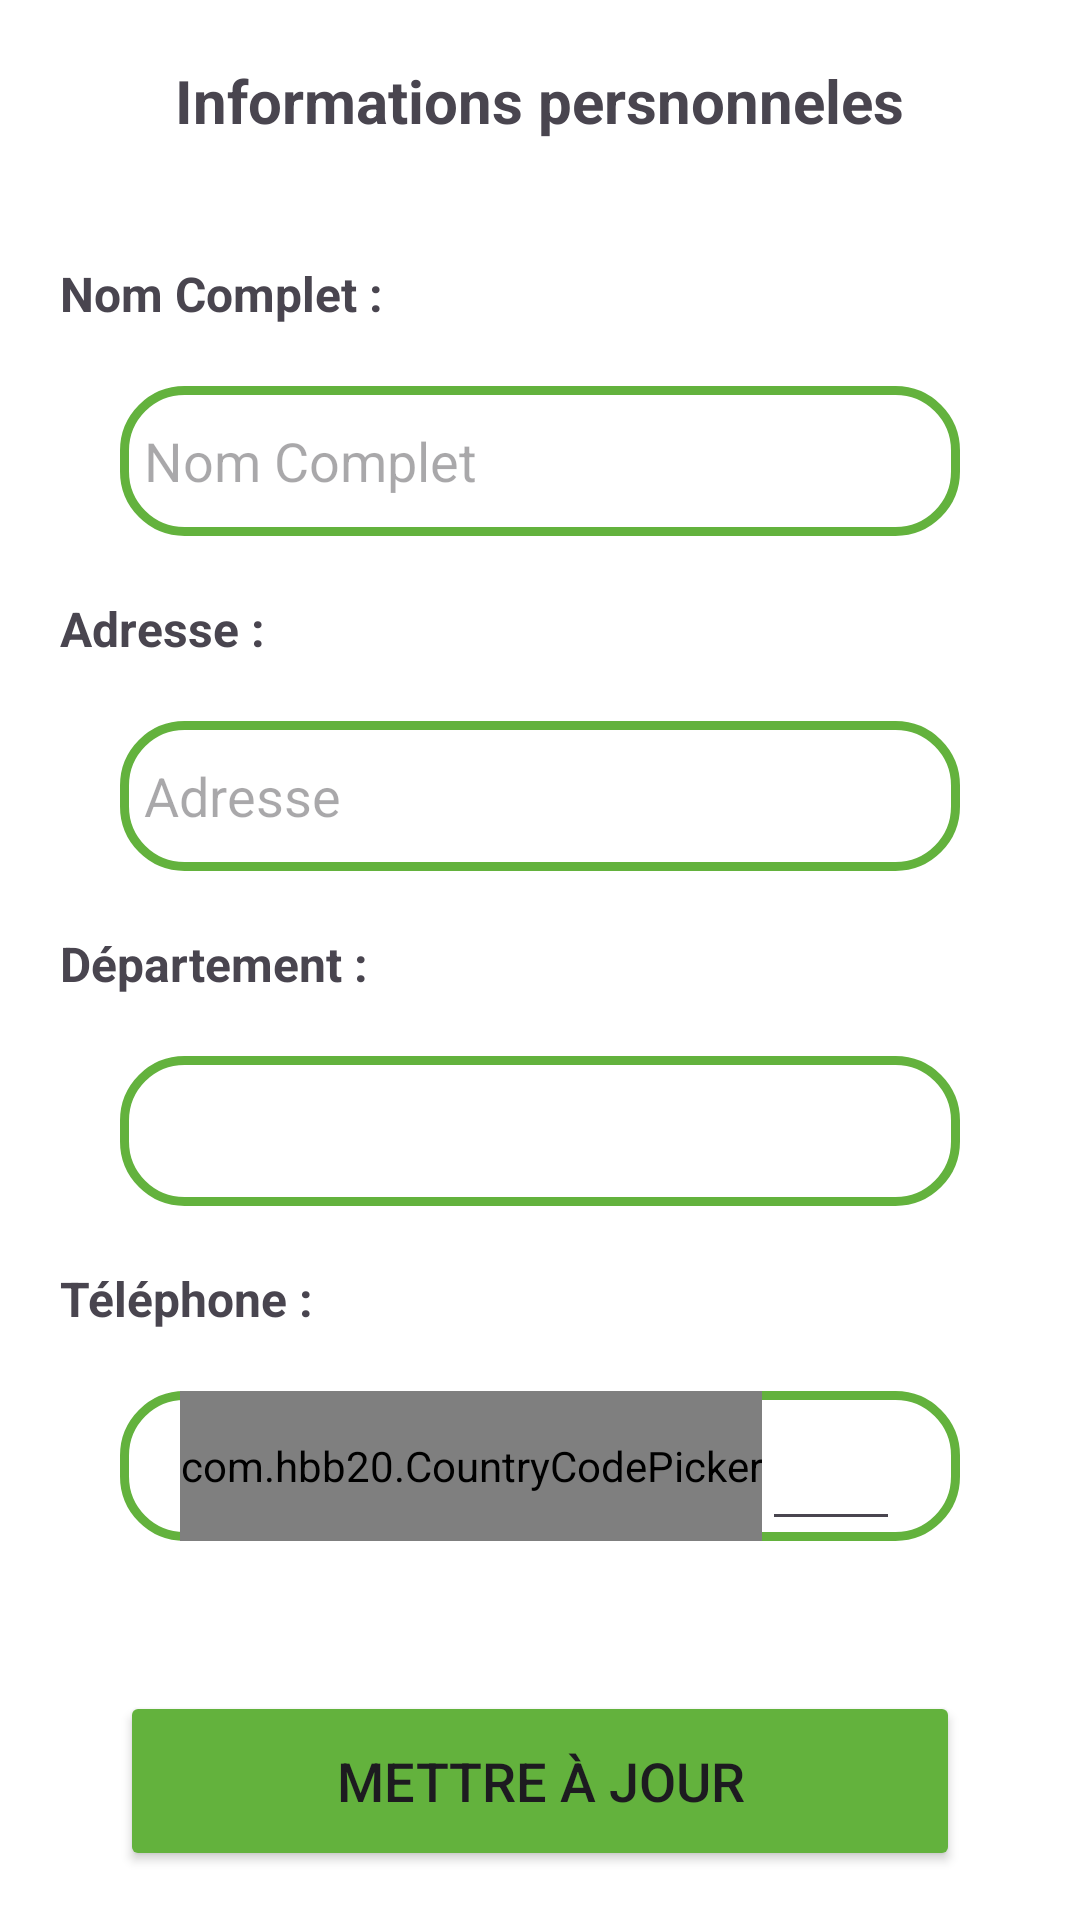

Produce the Android XML layout that renders to this screen, including the resource entries it uses.
<!-- AndroidManifest.xml: application theme Theme.ReserveCarWash_Mobile_Android -->
<!-- res/layout/fragment_info.xml -->
<?xml version="1.0" encoding="utf-8"?>
<LinearLayout xmlns:android="http://schemas.android.com/apk/res/android"
    xmlns:tools="http://schemas.android.com/tools"
    android:layout_width="match_parent"
    xmlns:app="http://schemas.android.com/apk/res-auto"
    android:orientation="vertical"
    android:background="@color/white"
    android:layout_height="match_parent"
    tools:context=".view.AutoClean.Fragment.InfoFragment">


    <TextView
        android:layout_gravity="center"
        android:textStyle="bold"
        android:textSize="20dp"
        android:layout_marginTop="20dp"
        android:layout_width="wrap_content"
        android:layout_height="wrap_content"
        android:text="Informations persnonneles" />

    <TextView
        android:layout_marginLeft="20dp"
        android:textStyle="bold"
        android:textSize="16dp"
        android:layout_marginTop="40dp"
        android:layout_width="wrap_content"
        android:layout_height="wrap_content"
        android:text="Nom Complet :" />

    <EditText
        android:layout_width="match_parent"
        android:layout_height="50dp"
        android:layout_marginTop="20dp"
        android:layout_marginLeft="40dp"
        android:layout_marginRight="40dp"
        android:background="@drawable/custom_edittext"
        android:drawablePadding="8dp"
        android:hint="Nom Complet"
        android:padding="8dp"
        android:textColor="@color/black"
        android:textColorHighlight="@color/cardview_dark_background" />


    <TextView
        android:layout_marginLeft="20dp"
        android:textStyle="bold"
        android:textSize="16dp"
        android:layout_marginTop="20dp"
        android:layout_width="wrap_content"
        android:layout_height="wrap_content"
        android:text="Adresse :" />

    <EditText
        android:id="@+id/edtmail"
        android:layout_width="match_parent"
        android:layout_height="50dp"
        android:layout_marginTop="20dp"
        android:layout_marginLeft="40dp"
        android:layout_marginRight="40dp"
        android:background="@drawable/custom_edittext"
        android:drawablePadding="8dp"
        android:hint="Adresse"
        android:padding="8dp"
        android:textColor="@color/black"
        android:textColorHighlight="@color/cardview_dark_background" />


    <TextView
        android:layout_marginLeft="20dp"
        android:textStyle="bold"
        android:textSize="16dp"
        android:layout_marginTop="20dp"
        android:layout_width="wrap_content"
        android:layout_height="wrap_content"
        android:text="Département :" />

    <Spinner
        android:background="@drawable/custom_edittext"
        android:id="@+id/spinner"
        android:layout_width="match_parent"
        android:layout_height="50dp"
        android:layout_marginLeft="40dp"
        android:layout_marginTop="20dp"
        android:layout_marginRight="40dp" />


    <TextView
        android:layout_marginLeft="20dp"
        android:textStyle="bold"
        android:textSize="16dp"
        android:layout_marginTop="20dp"
        android:layout_width="wrap_content"
        android:layout_height="wrap_content"
        android:text="Téléphone :" />

    <LinearLayout
        android:id="@+id/linearPhone"
        android:layout_width="match_parent"
        android:layout_height="50dp"
        android:layout_marginLeft="40dp"
        android:layout_marginTop="20dp"
        android:layout_marginRight="40dp"
        android:background="@drawable/custom_edittext"
        android:orientation="horizontal">


        <com.hbb20.CountryCodePicker
            app:ccp_defaultNameCode="FR"
            android:clickable="false"
            android:enabled="false"
            android:id="@+id/ccp"
            android:layout_width="wrap_content"
            android:layout_height="match_parent"
            android:layout_marginStart="20dp"
            android:gravity="center"
            app:layout_constraintBottom_toBottomOf="parent"
            app:layout_constraintStart_toEndOf="@id/edit_text"
            app:layout_constraintStart_toStartOf="parent"
            app:layout_constraintTop_toTopOf="parent" />

        <androidx.appcompat.widget.AppCompatEditText
            android:maxLength="10"
            android:inputType="phone"
            android:id="@+id/edit_text"
            android:layout_width="match_parent"
            android:layout_height="match_parent"
            android:layout_marginEnd="20dp"
            app:layout_constraintBottom_toBottomOf="@id/ccp"
            app:layout_constraintEnd_toEndOf="parent"
            app:layout_constraintStart_toEndOf="@id/ccp"
            app:layout_constraintTop_toTopOf="@id/ccp" />
    </LinearLayout>

    <Button
        android:layout_marginBottom="10dp"
        android:id="@+id/loginButton"
        android:layout_width="match_parent"
        android:layout_height="60dp"
        android:layout_marginLeft="40dp"
        android:layout_marginRight="40dp"
        android:layout_marginTop="50dp"
        android:backgroundTint="#63b23d"
        android:text="Mettre à jour"
        android:textSize="18sp"
        app:cornerRadius="20dp" />
</LinearLayout>
<!-- resources referenced by this layout -->
<resources>
  <!-- drawable custom_edittext (drawable) -->
  <?xml version="1.0" encoding="utf-8"?>
  <shape xmlns:android="http://schemas.android.com/apk/res/android"
      android:shape="rectangle">
      <stroke
          android:width="3dp"
          android:color="#63b23d"/>
      <corners
          android:radius="20dp"/>
  </shape>
  <style name="Theme.ReserveCarWash_Mobile_Android" parent="Base.Theme.ReserveCarWash_Mobile_Android" />
  <style name="Base.Theme.ReserveCarWash_Mobile_Android" parent="Theme.Material3.DayNight.NoActionBar">
          
          
      </style>
  <!-- not gathered from this repository: default colours our renderer supplied (Android Studio template values) -->
  <color name="black">#FF000000</color>
  <color name="white">#FFFFFFFF</color>
</resources>
